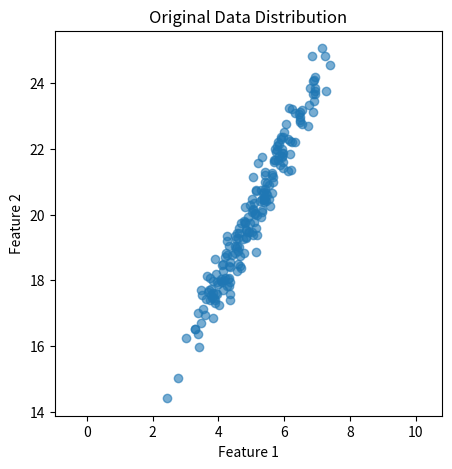
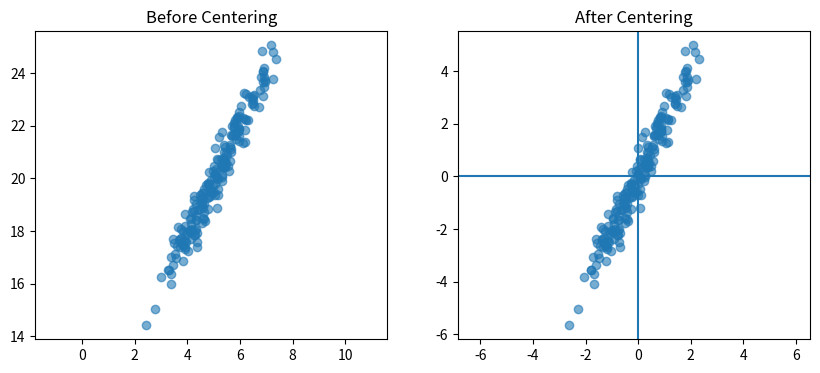
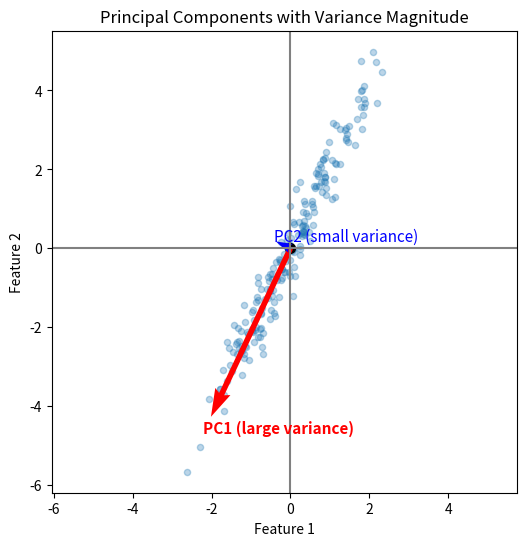
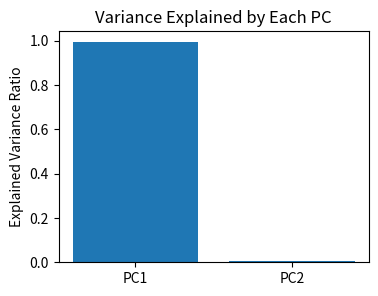
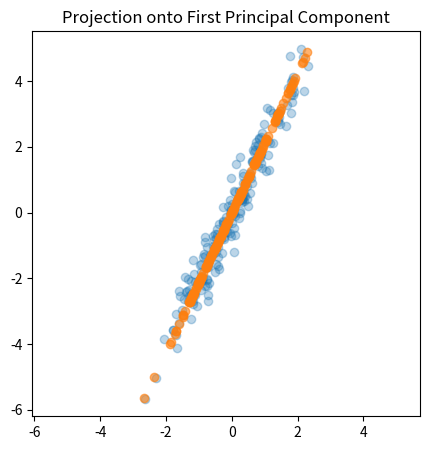
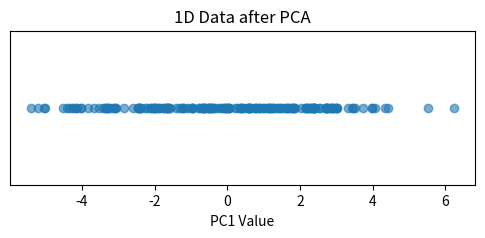

Write the Python code that produced these figures, in order.
import numpy as np
import matplotlib.pyplot as plt

np.random.seed(0)

n = 200
x1 = np.random.normal(0, 1, n) + 5      # 故意加偏移
x2 = 2 * x1 + np.random.normal(0, 0.5, n) + 10

X = np.column_stack((x1, x2))

plt.figure(figsize=(5, 5))
plt.scatter(X[:, 0], X[:, 1], alpha=0.6)
plt.xlabel("Feature 1")
plt.ylabel("Feature 2")
plt.title("Original Data Distribution")
plt.axis("equal")
plt.show()

mean = X.mean(axis=0)
X_centered = X - mean

plt.figure(figsize=(10, 4))

plt.subplot(1, 2, 1)
plt.scatter(X[:, 0], X[:, 1], alpha=0.6)
plt.title("Before Centering")
plt.axis("equal")

plt.subplot(1, 2, 2)
plt.scatter(X_centered[:, 0], X_centered[:, 1], alpha=0.6)
plt.axhline(0)
plt.axvline(0)
plt.title("After Centering")
plt.axis("equal")

plt.show()

cov = np.cov(X_centered, rowvar=False)
cov

eigenvalues, eigenvectors = np.linalg.eig(cov)

# 按特征值大小排序
idx = np.argsort(eigenvalues)[::-1]
eigenvalues = eigenvalues[idx]
eigenvectors = eigenvectors[:, idx]
eigenvalues, eigenvectors

plt.figure(figsize=(6, 6))

# 数据点
plt.scatter(X_centered[:, 0], X_centered[:, 1],
            alpha=0.3, s=20)

# 原点
plt.scatter(0, 0, color="black", s=50)

pc1 = eigenvectors[:, 0]
pc2 = eigenvectors[:, 1]

# 用 sqrt(特征值) 缩放长度
len1 = np.sqrt(eigenvalues[0])
len2 = np.sqrt(eigenvalues[1])

scale = 2  # 视觉缩放

plt.quiver(0, 0,
           pc1[0]*len1, pc1[1]*len1,
           angles='xy', scale_units='xy', scale=1/scale,
           color='red', width=0.012)

plt.quiver(0, 0,
           pc2[0]*len2, pc2[1]*len2,
           angles='xy', scale_units='xy', scale=1/scale,
           color='blue', width=0.008)

# 标注
plt.text(pc1[0]*len1*scale*1.1,
         pc1[1]*len1*scale*1.1,
         "PC1 (large variance)",
         color='red', fontsize=11, weight='bold')

plt.text(pc2[0]*len2*scale*1.1,
         pc2[1]*len2*scale*1.1,
         "PC2 (small variance)",
         color='blue', fontsize=11)

plt.axhline(0, color='gray')
plt.axvline(0, color='gray')

plt.xlabel("Feature 1")
plt.ylabel("Feature 2")
plt.title("Principal Components with Variance Magnitude")
plt.axis("equal")
plt.show()


explained_ratio = eigenvalues / eigenvalues.sum()
explained_ratio

plt.figure(figsize=(4, 3))
plt.bar(["PC1", "PC2"], explained_ratio)
plt.ylabel("Explained Variance Ratio")
plt.title("Variance Explained by Each PC")
plt.show()


pc1 = eigenvectors[:, 0]

X_1d = X_centered @ pc1

plt.figure(figsize=(5, 5))
plt.scatter(X_centered[:, 0], X_centered[:, 1], alpha=0.3)

# 主成分方向
line = np.outer(X_1d, pc1)
plt.scatter(line[:, 0], line[:, 1], alpha=0.6)

plt.title("Projection onto First Principal Component")
plt.axis("equal")
plt.show()

plt.figure(figsize=(6, 2))
plt.scatter(X_1d, np.zeros_like(X_1d), alpha=0.6)
plt.yticks([])
plt.xlabel("PC1 Value")
plt.title("1D Data after PCA")
plt.show()
